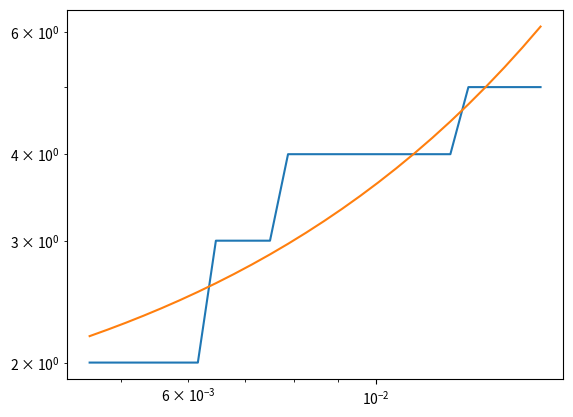

Write the Python code that produced this figure.
from mpmath import mp
# from tqdm import tqdm
import numpy as np
from collections import deque
import matplotlib.pyplot as plt
import networkx as nx
import statistics

mp.dps = 500

n_numbers = 1000
n_tree = 100
# s = mp.mpf(0.5)
#beta = mp.mpf((1+mp.sqrt(5))/2)
beta = 3/2
epsilon = (2-beta)/(beta*(beta-1))#mp.mpf(2**(-10))
threshold = 1/beta

def R(s):
    if s < threshold:
        return (beta*s,beta*s)
    if s >= threshold and s < threshold + epsilon:
        return (beta*s, beta*s-1)
    else:
        return (beta*s-1, beta*s-1)



class TreeNode:
    def __init__(self, value, depth=0):
        self.value = value
        self.children = []
        self.parent = None  # Track parent node
        self.depth = depth  # Track depth in the tree

    def add_child(self, child):
        child.parent = self
        self.children.append(child)

class Tree:
    def __init__(self, root_value, R):
        self.root = TreeNode(root_value)
        self.R = R

    def get_leaves(self):
        leaves = []
        queue = deque([self.root])
        while queue:
            node = queue.popleft()
            if not node.children:
                leaves.append(node)
            else:
                queue.extend(node.children)
        return leaves

    def grow(self):
        leaves = self.get_leaves()
        for leaf in leaves:
            o1, o2 = self.R(leaf.value)
            if o1 == o2:
                leaf.add_child(TreeNode(o1, leaf.depth + 1))
            else:
                leaf.add_child(TreeNode(o1, leaf.depth + 1))
                leaf.add_child(TreeNode(o2, leaf.depth + 1))

    def get_generating_nodes(self, node):
        generating_nodes = []
        while node.parent:
            if len(node.parent.children) == 2:
                generating_nodes.append(node.parent)
            node = node.parent
        return generating_nodes

    def display(self):
        G = nx.DiGraph()
        labels = {}
        queue = deque([(self.root, None)])
        positions = {}  # To store positions for layering
        layer_nodes = {}  # Group nodes by depth

        while queue:
            node, parent = queue.popleft()
            node_label = mp.nstr(node.value, 2)
            labels[node] = node_label
            
            if parent:
                G.add_edge(parent, node)
            
            # Store nodes by depth
            if node.depth not in layer_nodes:
                layer_nodes[node.depth] = []
            layer_nodes[node.depth].append(node)
            
            for child in node.children:
                queue.append((child, node))
        
        # Assign positions for layered layout
        y_spacing = 1  # Adjust vertical spacing
        for depth, nodes in layer_nodes.items():
            x_spacing = 2  # Adjust horizontal spacing
            for i, node in enumerate(nodes):
                positions[node] = (i * x_spacing - len(nodes) * x_spacing / 2, -depth * y_spacing)
        
        plt.figure(figsize=(10, 6))
        nx.draw(G, pos=positions, labels=labels, with_labels=True, node_size=300, node_color='lightblue', edge_color='gray')
        plt.show()

# Example function R(s)
# def R(s):
#     return (s / 2, s / 3)

# Initialize and grow the tree

# n_leaves_per_number = []
# numbers = np.linspace(0,1,n_numbers)
# for precision
# for s in numbers:
#     t = mp.mpf(s)
#     tree = Tree(t, R)
#     n_leaves = []
#     for _ in range(n_tree):  # Grow for 4 steps
#         n_leaves.append(len(tree.get_leaves()))
#         tree.grow()
#     # plt.plot(np.arange(n_tree), n_leaves)
#     n_leaves_per_number.append(n_leaves[-1])

# print(numbers[np.argmax(n_leaves_per_number)])

#s = 0.6756756756756757
s = mp.mpf('0.6600000000001')
#s = 0.5
n_leaves_per_number = []
median_number_of_bifurcations = []
precisions = np.logspace(-13, -6, 100, base =2)
for i, precision in enumerate(precisions):

    print(i)

    def R(s):
        if s < threshold:
            return (beta*s,beta*s)
        if s >= threshold and s < threshold + precision:
            return (beta*s, beta*s-1)
        else:
            return (beta*s-1, beta*s-1)

    t = mp.mpf(s)
    tree = Tree(t, R)
    n_leaves = []
    for _ in range(n_tree):  # Grow for 4 steps
        n_leaves.append(len(tree.get_leaves()))
        tree.grow()
    #plt.plot(np.arange(n_tree), n_leaves)
    n_leaves_per_number.append(n_leaves[-1])
    # number_of_bifurcations = []
    # for leaf in tree.get_leaves():
    #     number_of_bifurcations.append(len(tree.get_generating_nodes(leaf)))
    
    # median_number_of_bifurcations.append(statistics.median(number_of_bifurcations))

#print(number_of_bifurcations)
# tree.display()
precs = []
nlfs = []
for i,n in enumerate(n_leaves_per_number):
    if n > 1:
        precs.append(precisions[i])
        nlfs.append(n)

precs = np.array(precs)
nlfs = np.array(nlfs)
slope, intercept = np.polyfit(np.log(1+precs), np.log(nlfs), 1)
print(slope, intercept, slope/n_tree)

y = np.exp(intercept)*np.exp(slope*np.log(1+precs))

# precision = 
plt.plot(precs, nlfs)
plt.plot(precs,y)
# plt.show()

# plt.hist(number_of_bifurcations, bins=5, density=True, alpha=0.7, color='blue', edgecolor='black')

# plt.plot(precisions, median_number_of_bifurcations)
plt.xscale('log')
plt.yscale('log')

plt.show()
